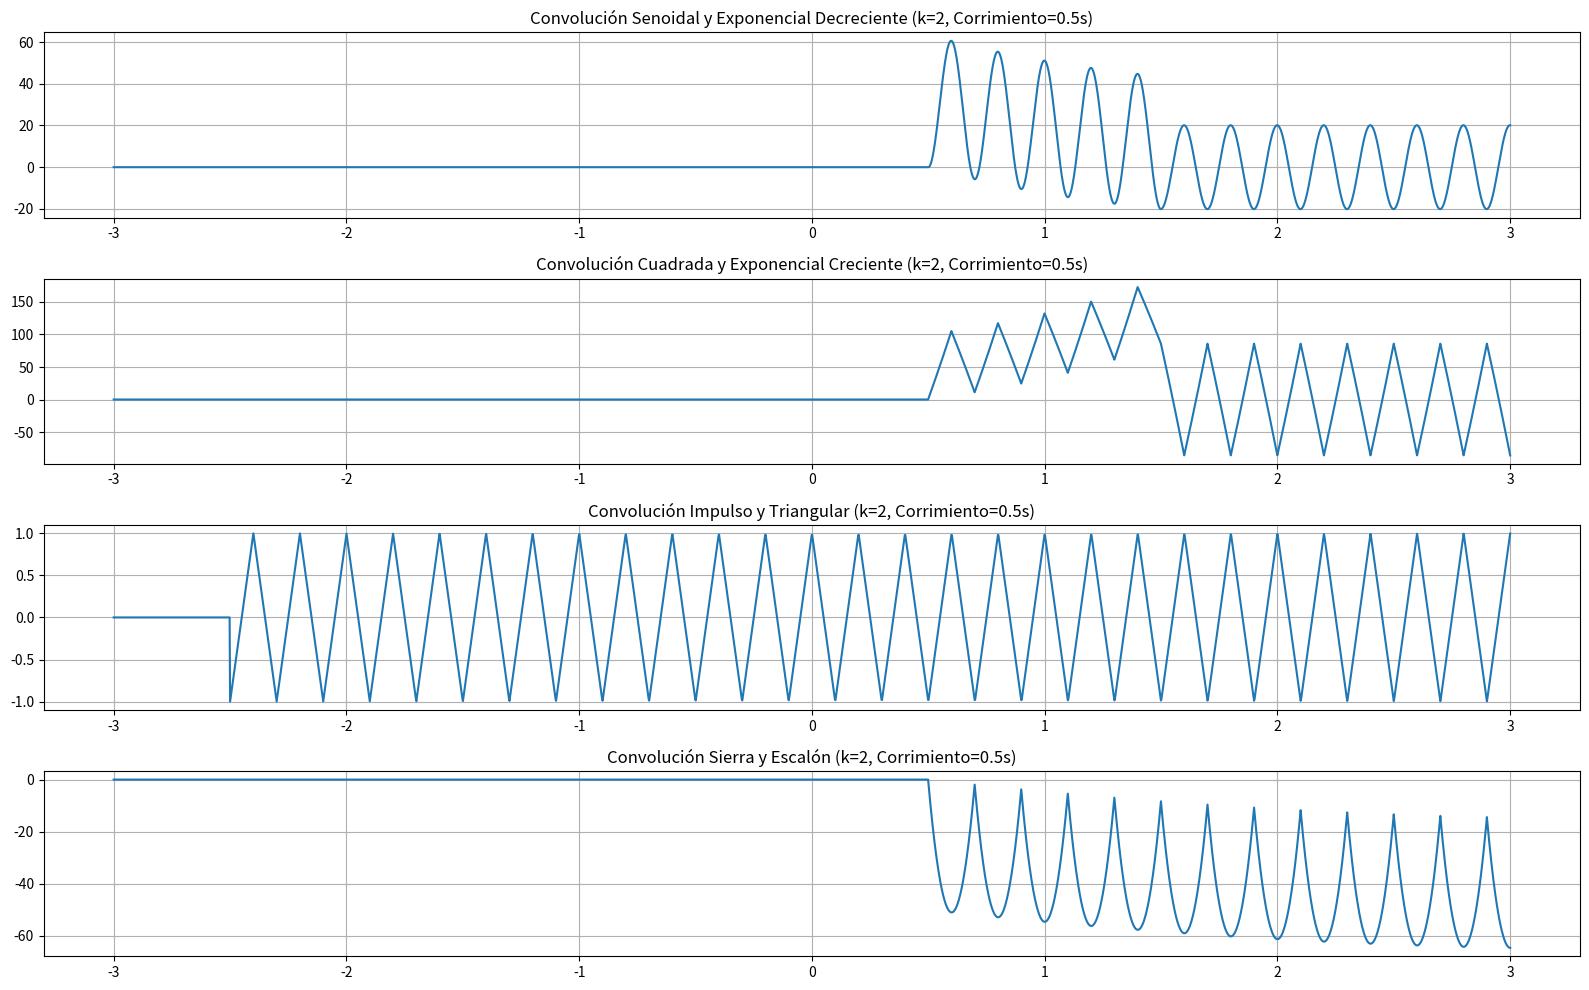

Write the Python code that produced this figure.
import numpy as np
import matplotlib.pyplot as plt
from scipy import signal

# Parámetros
f = 5  # Frecuencia de la onda
Am = 1  # Amplitud de la onda
Ti = -3  # Tiempo inicial
Tf = 3  # Tiempo final
Nm = 3000  # Número de muestras
t = np.linspace(Ti, Tf, Nm)

a = 1  # Factor de proporcionalidad de función exponencial
k = 2  # Factor de proporcionalidad aplicado
Desplazamiento = 0.5  # Corrimiento temporal (en segundos)

# Onda senoidal
senoidal = Am * np.sin(2 * np.pi * f * t)

# Onda cuadrada
cuadrada = Am * signal.square(2 * np.pi * f * t)

# Onda triangular
triangular = Am * signal.sawtooth(2 * np.pi * f * t , 0.5)

# Onda de diente de sierra
diente_sierra = Am * signal.sawtooth(2 * np.pi * f * t)

# Aplicar corrimiento temporal a las respuestas a impulso
t_aplicado = t - Desplazamiento  # Aplicar corrimiento temporal hacia la derecha

# Exponencial decreciente con factor de proporcionalidad y corrimiento
exp_decreciente = k * np.exp(-a * t_aplicado) * ((np.heaviside(t_aplicado, 1)) - (np.heaviside(t_aplicado - 1, 1)))

# Exponencial creciente con factor de proporcionalidad y corrimiento
exp_creciente = k * np.exp(a * t_aplicado) * ((np.heaviside(t_aplicado, 1)) - (np.heaviside(t_aplicado - 1, 1)))


#impulso = k * impulsoArr(t,Desplazamiento)

cero = np.argmin(np.abs(t_aplicado - 0))
impulso = np.zeros_like(t_aplicado)
impulso[cero] = 1

# Escalón con factor de proporcionalidad
escalon = k * np.heaviside(t_aplicado, 1)

# Convoluciones
conv_seno_expon_decreciente = np.convolve(senoidal, exp_decreciente, mode='full')[:len(t)]
conv_cuadrada_expon_creciente = np.convolve(cuadrada, exp_creciente, mode='full')[:len(t)]
conv_impulso_triangular = np.convolve(triangular, impulso, mode='same')
conv_sierra_escalon = np.convolve(diente_sierra, escalon, mode='full')[:len(t)]

# Graficar las señales y sus convoluciones
plt.figure(figsize=(16, 10))

# Convolucion señal Senoidal con Exponencial Decreciente
plt.subplot(4, 1, 1)
plt.plot(t, conv_seno_expon_decreciente)
plt.title(f'Convolución Senoidal y Exponencial Decreciente (k={k}, Corrimiento={Desplazamiento}s)')
plt.grid(True)

# Convolucion señal Cuadrada con Exponencial Creciente
plt.subplot(4, 1, 2)
plt.plot(t, conv_cuadrada_expon_creciente)
plt.title(f'Convolución Cuadrada y Exponencial Creciente (k={k}, Corrimiento={Desplazamiento}s)')
plt.grid(True)

# Convolucion señal Impulso con Triangular
plt.subplot(4, 1, 3)
plt.plot(t, conv_impulso_triangular)
plt.title(f'Convolución Impulso y Triangular (k={k}, Corrimiento={Desplazamiento}s)')
plt.grid(True)

# Convolucion señal Sierra con Escalón
plt.subplot(4, 1, 4)
plt.plot(t, conv_sierra_escalon)
plt.title(f'Convolución Sierra y Escalón (k={k}, Corrimiento={Desplazamiento}s)')
plt.grid(True)




plt.tight_layout()
plt.show()